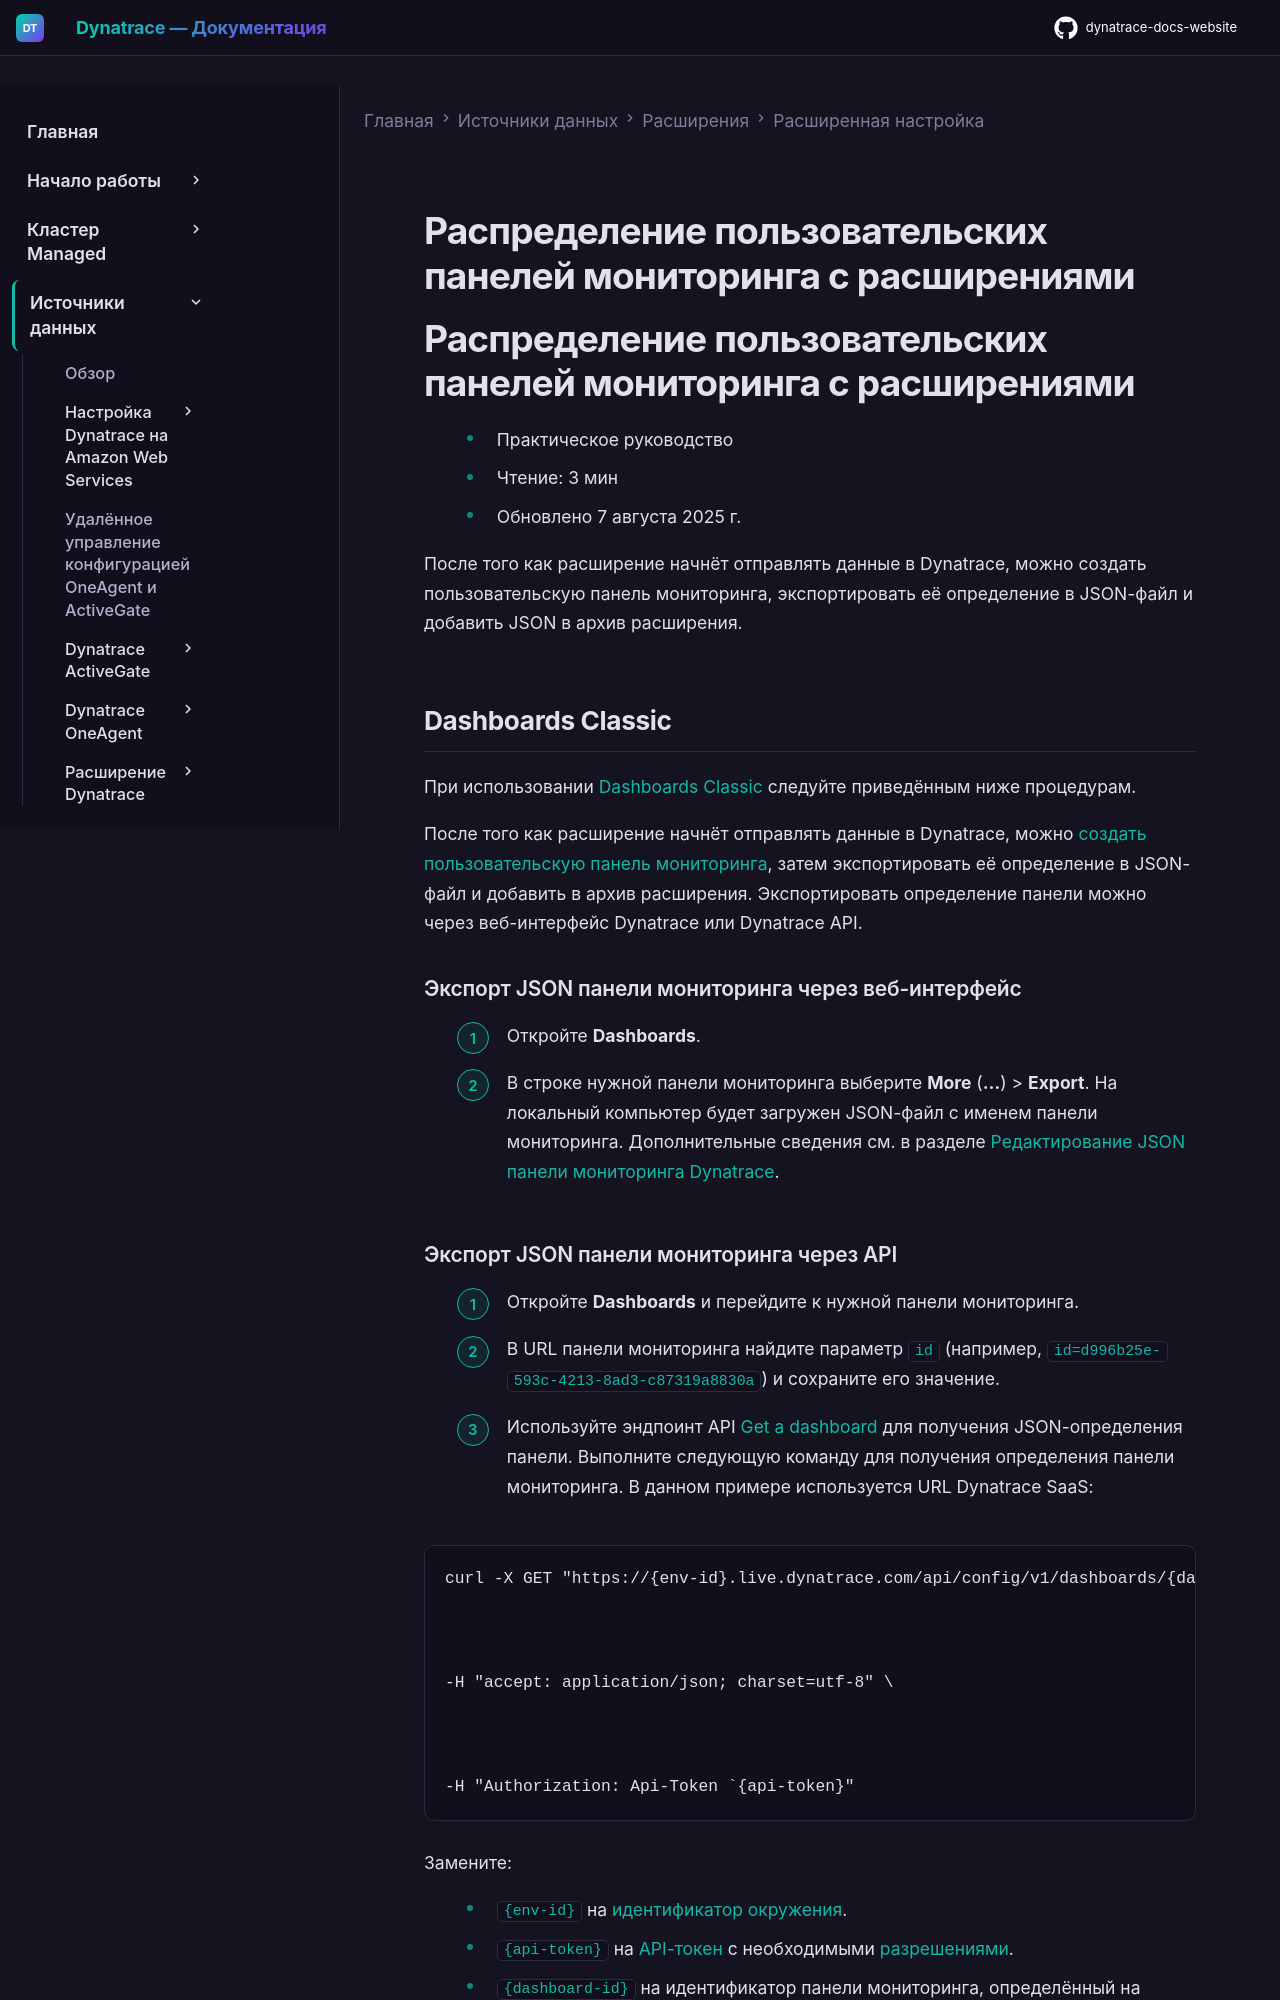

repository: Yerkebulan-Ardabayev/dynatrace-docs-website · page: managed-ru/ingest-from/extensions/advanced-configuration/custom-dashboards/index.html · generator: mkdocs

---
title: Распределение пользовательских панелей мониторинга с расширениями
source: https://docs.dynatrace.com/managed/ingest-from/extensions/advanced-configuration/custom-dashboards
scraped: 2026-05-12T11:09:16.118906
---

# Распределение пользовательских панелей мониторинга с расширениями

# Распределение пользовательских панелей мониторинга с расширениями

* Практическое руководство
* Чтение: 3 мин
* Обновлено 7 августа 2025 г.

После того как расширение начнёт отправлять данные в Dynatrace, можно создать пользовательскую панель мониторинга, экспортировать её определение в JSON-файл и добавить JSON в архив расширения.

## Dashboards Classic

При использовании [Dashboards Classic](/managed/analyze-explore-automate/dashboards-classic "Узнайте, как создавать, управлять и использовать Dynatrace Dashboards Classic.") следуйте приведённым ниже процедурам.

После того как расширение начнёт отправлять данные в Dynatrace, можно [создать пользовательскую панель мониторинга](/managed/analyze-explore-automate/dashboards-classic/dashboards/create-dashboards "Узнайте, как создавать и редактировать панели мониторинга Dynatrace."), затем экспортировать её определение в JSON-файл и добавить в архив расширения. Экспортировать определение панели можно через веб-интерфейс Dynatrace или Dynatrace API.

### Экспорт JSON панели мониторинга через веб-интерфейс

1. Откройте **Dashboards**.
2. В строке нужной панели мониторинга выберите **More** (**…**) > **Export**.
   На локальный компьютер будет загружен JSON-файл с именем панели мониторинга.
   Дополнительные сведения см. в разделе [Редактирование JSON панели мониторинга Dynatrace](/managed/analyze-explore-automate/dashboards-classic/dashboards/dashboard-json "Узнайте, как экспортировать, редактировать и импортировать JSON панели мониторинга Dynatrace.").
